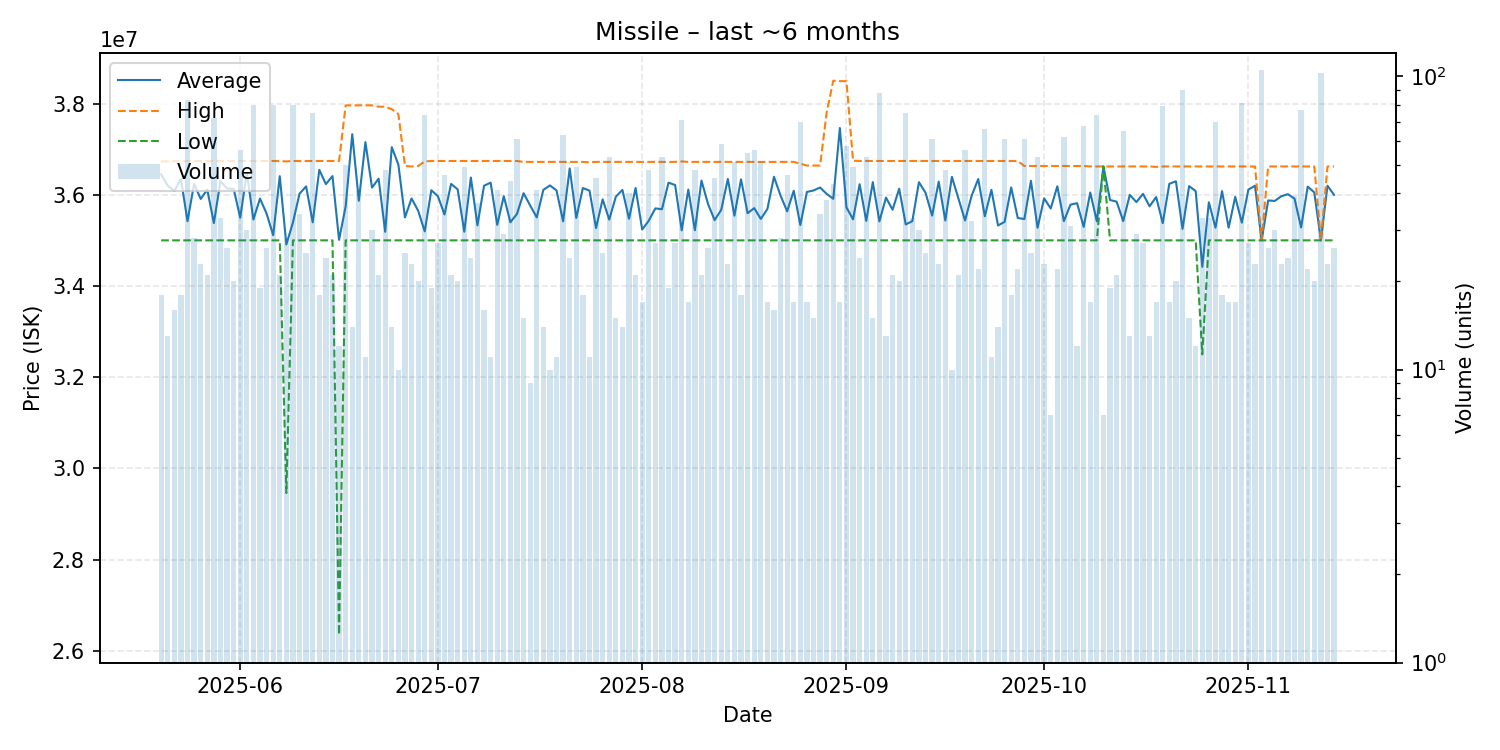

Source data for this figure (header and first rows):
date, average, highest, lowest, order_count, volume
2025-05-20, 36445000, 36730000, 35000000, 18, 18
2025-05-21, 36197692, 36730000, 35000000, 13, 13
2025-05-22, 36084375, 36735000, 35000000, 16, 16
2025-05-23, 36346111, 36730000, 35000000, 18, 18
2025-05-24, 35419157, 36740000, 35000000, 29, 83
2025-05-25, 36240714, 36740000, 35000000, 28, 28
2025-05-26, 35907826, 36740000, 35000000, 23, 23
2025-05-27, 36111905, 36740000, 35000000, 21, 21
2025-05-28, 35379306, 36740000, 35000000, 20, 72
2025-05-29, 36299091, 36740000, 35000000, 33, 33
2025-05-30, 36136538, 36740000, 35000000, 23, 26
2025-05-31, 36130000, 36740000, 35000000, 20, 20
2025-06-01, 35497143, 36740000, 35000000, 24, 56
2025-06-02, 36483000, 36740000, 35000000, 29, 30
2025-06-03, 35456750, 36740000, 35000000, 28, 80
2025-06-04, 35915789, 36740000, 35000000, 19, 19
2025-06-05, 35587692, 36740000, 35000000, 26, 26
2025-06-06, 35113250, 36740000, 35000000, 26, 80
2025-06-07, 36407143, 36740000, 35000000, 21, 21
2025-06-08, 34909286, 36730000, 29460000, 27, 28
2025-06-09, 35391375, 36740000, 35000000, 23, 80
2025-06-10, 36023235, 36740000, 35000000, 25, 34
2025-06-11, 36183200, 36740000, 35000000, 25, 25
2025-06-12, 35394400, 36740000, 35000000, 22, 75
2025-06-13, 36546667, 36740000, 35000000, 18, 18
2025-06-14, 36232500, 36740000, 35000000, 19, 24
2025-06-15, 36408571, 36740000, 35000000, 21, 21
2025-06-16, 35010833, 36740000, 26350000, 12, 12
2025-06-17, 35745800, 37960000, 35000000, 18, 50
2025-06-18, 37327857, 37960000, 35000000, 14, 14
2025-06-19, 35867561, 37960000, 35000000, 15, 41
2025-06-20, 37152727, 37960000, 35000000, 11, 11
2025-06-21, 36155667, 37960000, 35000000, 20, 30
2025-06-22, 36351905, 37930000, 35000000, 21, 21
2025-06-23, 35187500, 37930000, 35000000, 21, 48
2025-06-24, 37042857, 37875000, 35000000, 13, 14
2025-06-25, 36662000, 37770000, 35000000, 10, 10
2025-06-26, 35502000, 36630000, 35000000, 7, 25
2025-06-27, 35918261, 36620000, 35000000, 23, 23
2025-06-28, 35651000, 36630000, 35000000, 11, 20
2025-06-29, 35196486, 36730000, 35000000, 22, 74
2025-06-30, 36098947, 36740000, 35000000, 19, 19
2025-07-01, 35966667, 36740000, 35000000, 20, 27
2025-07-02, 35567391, 36740000, 35000000, 20, 46
2025-07-03, 36237143, 36740000, 35000000, 20, 21
2025-07-04, 36118000, 36740000, 35000000, 20, 20
2025-07-05, 35190000, 36740000, 35000000, 16, 49
2025-07-06, 36377500, 36740000, 35000000, 22, 24
2025-07-07, 35329189, 36740000, 35000000, 11, 37
2025-07-08, 36196250, 36740000, 35000000, 16, 16
2025-07-09, 36265455, 36740000, 35000000, 11, 11
2025-07-10, 35339512, 36740000, 35000000, 14, 41
2025-07-11, 35968966, 36740000, 35000000, 28, 29
2025-07-12, 35395909, 36740000, 35000000, 17, 44
2025-07-13, 35581148, 36740000, 35000000, 34, 61
2025-07-14, 36033333, 36720000, 35000000, 15, 15
2025-07-15, 35764444, 36720000, 35000000, 8, 9
2025-07-16, 35503415, 36720000, 35000000, 15, 41
2025-07-17, 36105714, 36720000, 35000000, 14, 14
2025-07-18, 36204000, 36720000, 35000000, 10, 10
... 119 more rows
